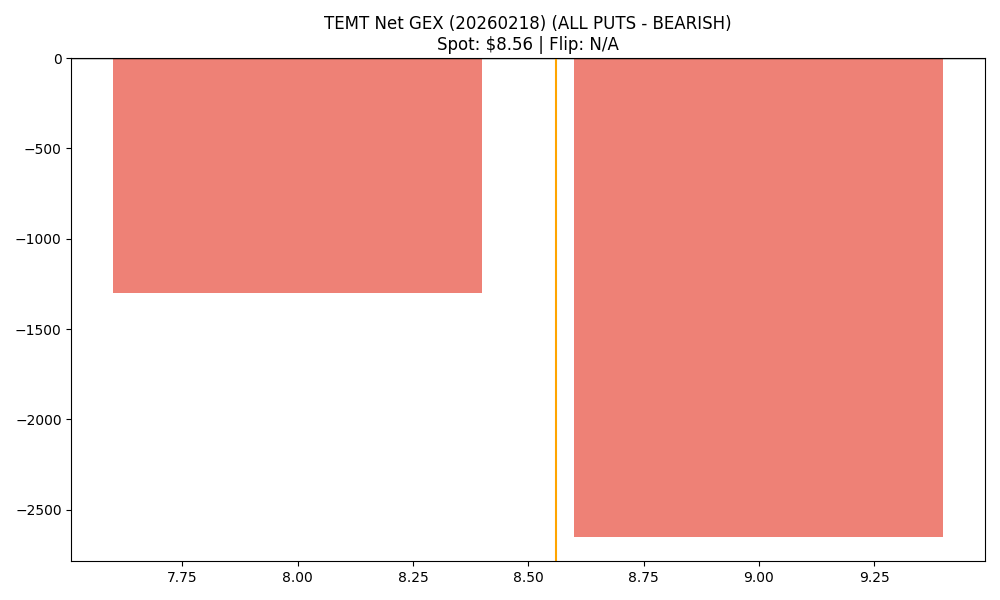

The data file committed next to this chart (first rows):
strike, call_gex, put_gex, call_dex, put_dex, net_greek_delta, net_gex
8.0, 421.2, 1724, 1092, -6554, -0.3039, -1303
9.0, 356.1, 3010, 715.6, -10909, -0.458, -2654
